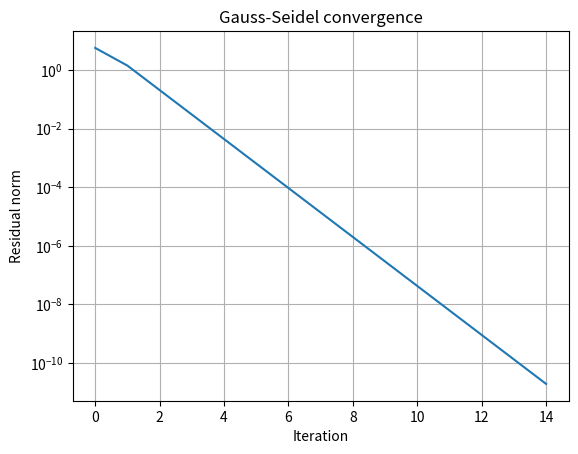

Recreate this plot in Python.
import numpy as np
import matplotlib.pyplot as plt

A = np.array([[4., -1., 0.], [-1., 4., -1.], [0., -1., 3.]])
b = np.array([15., 10., 10.])
x = np.zeros_like(b)
errors = []
for _ in range(500):
    old = x.copy()
    for i in range(len(b)):
        x[i] = (b[i] - A[i, :i] @ x[:i] - A[i, i+1:] @ old[i+1:]) / A[i, i]
    errors.append(np.linalg.norm(A @ x - b))
    if errors[-1] < 1e-10:
        break
print("Gauss-Seidel solution:", x)
print("Iterations:", len(errors))
print("Direct solution:", np.linalg.solve(A, b))
plt.semilogy(errors)
plt.xlabel("Iteration")
plt.ylabel("Residual norm")
plt.title("Gauss-Seidel convergence")
plt.grid(True)
plt.show()
